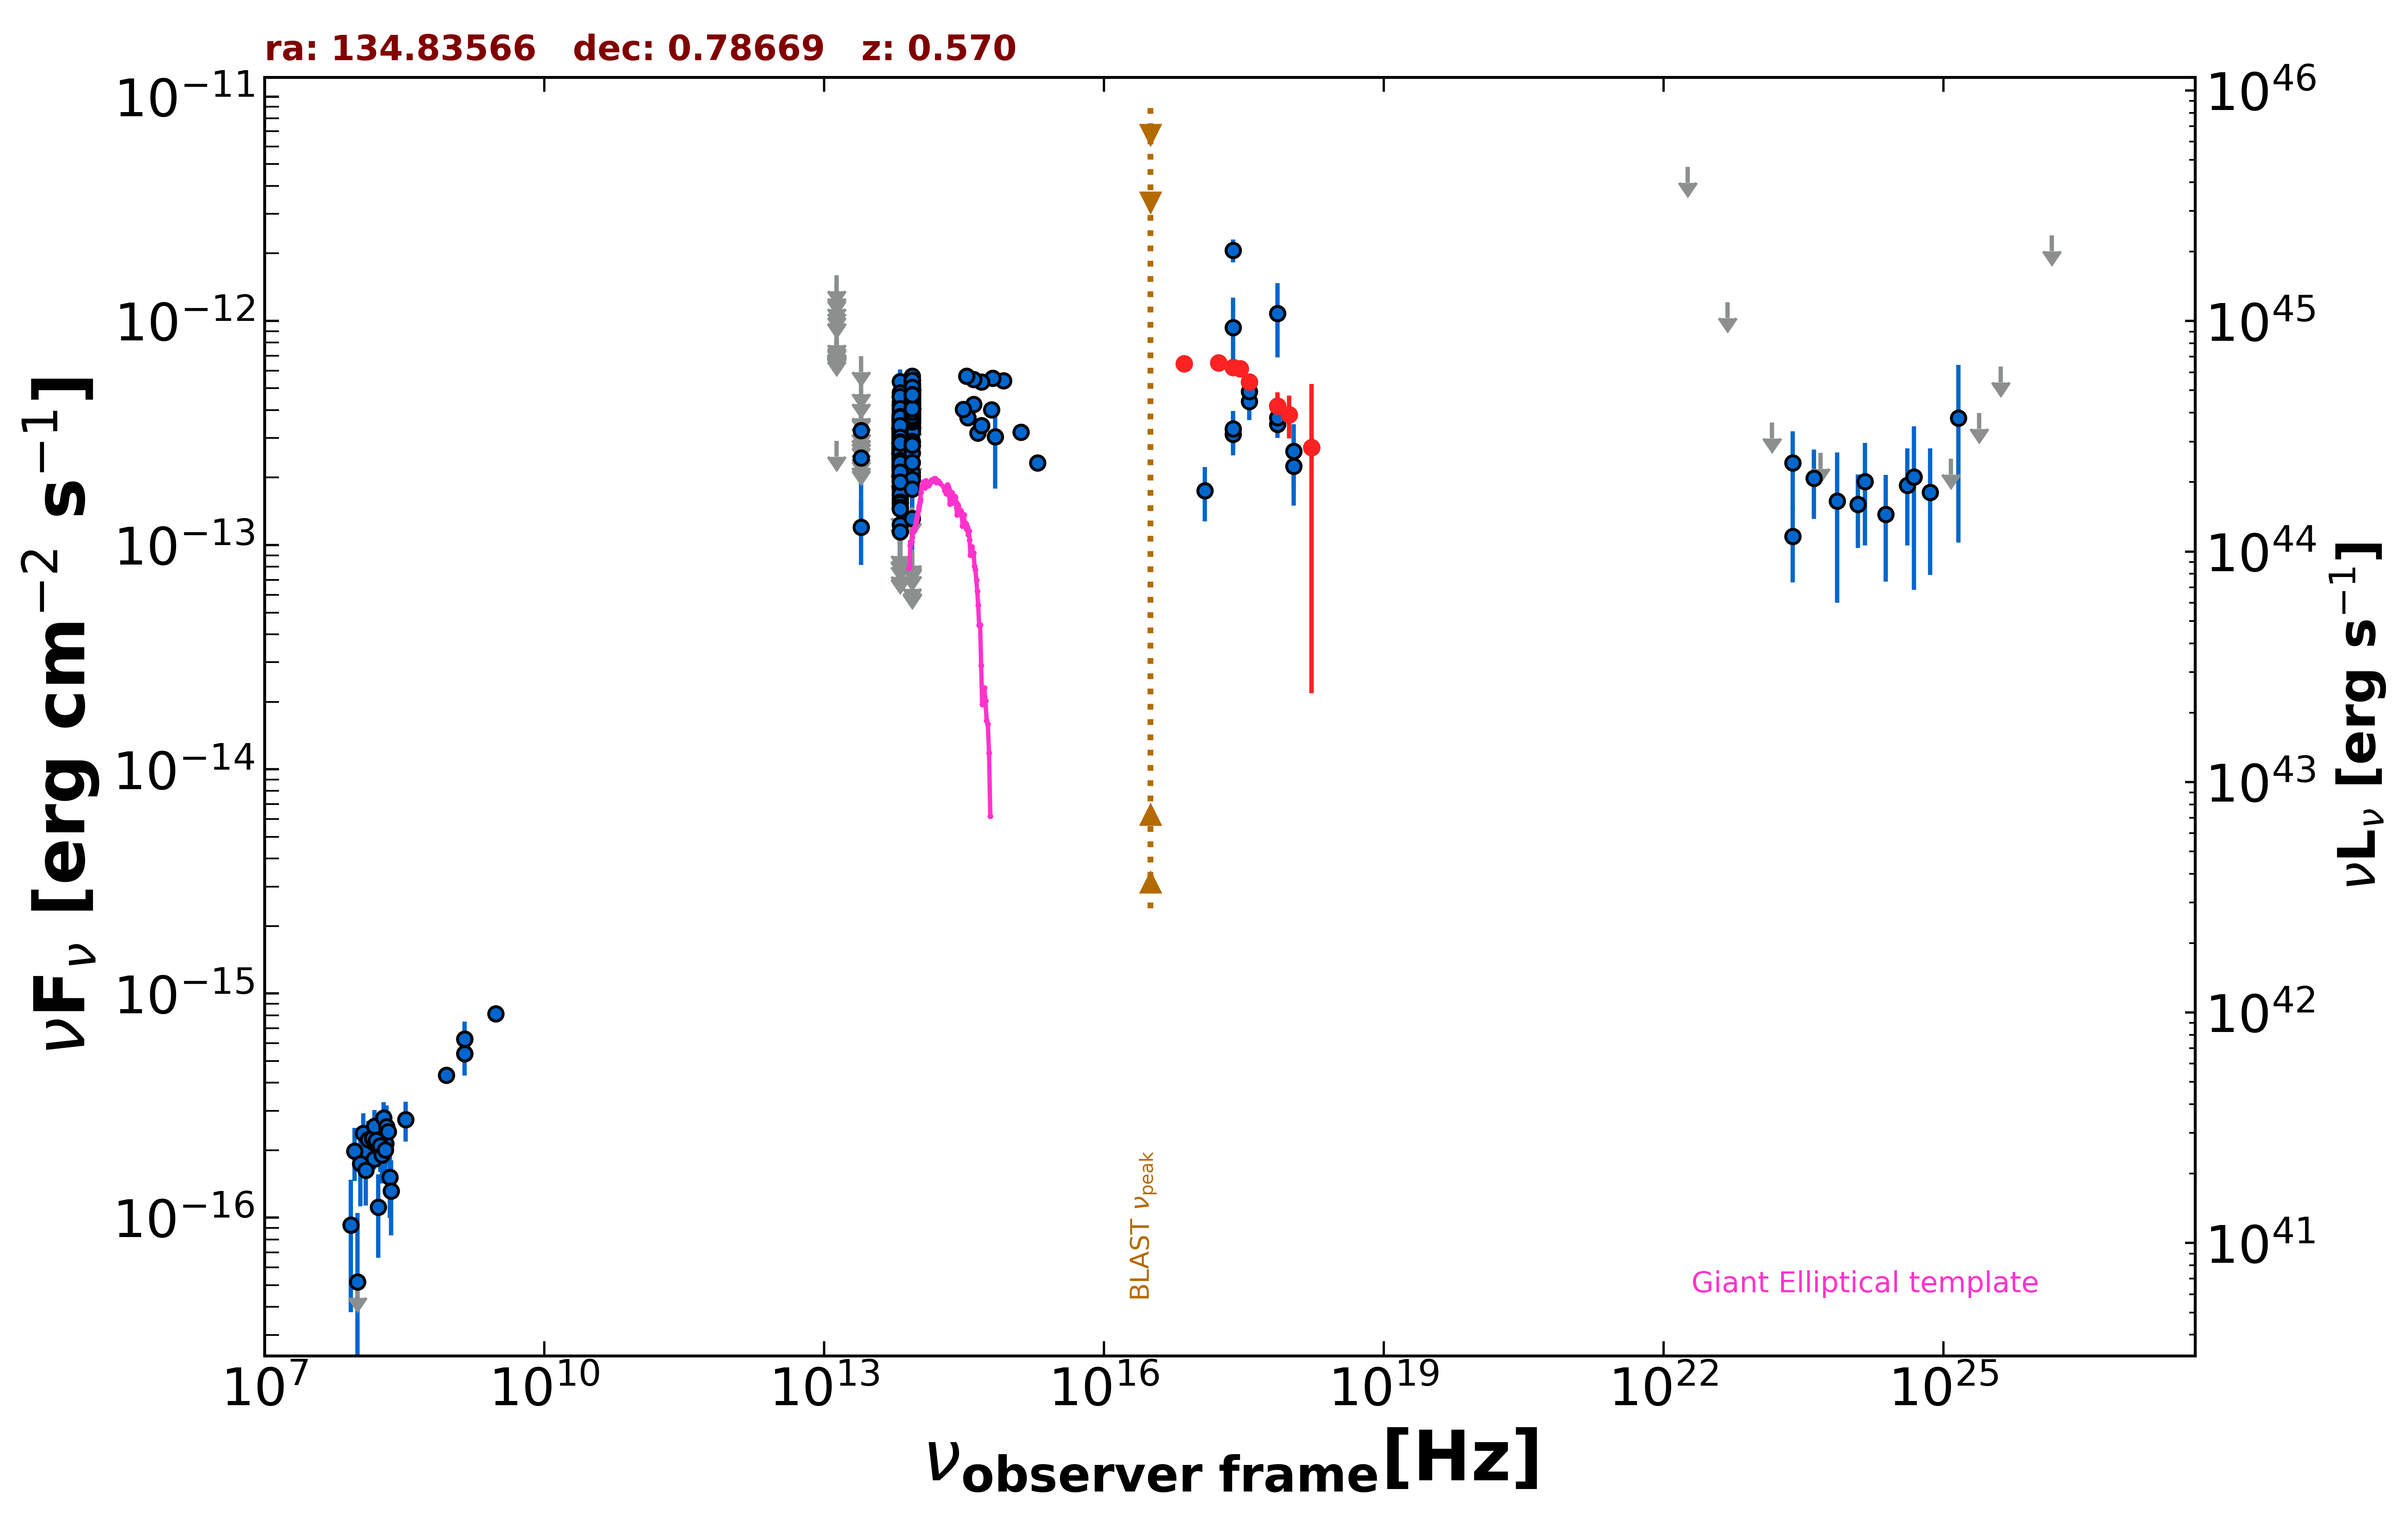

Data behind this chart, as committed beside it:
freq., flux, err_flux, MJD_start, MJD_end, flag, catalog, reference
1.400e+09, 6.255e-16, 2.100e-18, 55000, 55000, , FIRST, White et al. 1997  ApJ  475 479
1.400e+09, 5.390e-16, 1.680e-17, 55000, 55000, , NVSS, Condon et al. 1998  AJ  115  1693
8.870e+08, 4.320e-16, 3.460e-17, 55000, 55000, , RACS, Hale et al. 2021  PASA  38  e058
3.000e+09, 8.133e-16, 1.185e-17, 55000, 55000, , VLASSQL, Gordon et al. 2021  ApJS  255  30
2.418e+17, 9.353e-13, 3.348e-13, 55000, 55000, , XMMSL2, Saxton et al. 2008  A&A  480  611
7.253e+17, 1.078e-12, 3.924e-13, 55000, 55000, , XMMSL2, Saxton et al. 2008  A&A  480  611
2.418e+17, 2.063e-12, 2.410e-13, 55000, 55000, , RASS, Boller et al. 2016  A&A  103  1
2.418e+17, 3.120e-13, 6.080e-14, 58644, 58658, , 1OUSX, Giommi et al. in preparation
3.627e+17, 4.364e-13, 7.520e-14, 58644, 58658, , 1OUSX, Giommi et al. in preparation
7.253e+17, 3.453e-13, 4.460e-14, 58644, 58658, , 1OUSX, Giommi et al. in preparation
1.088e+18, 2.244e-13, 7.420e-14, 58644, 58658, , 1OUSX, Giommi et al. in preparation
2.418e+17, 6.207e-13, 1.815e-14, 55000, 55000, , eROSITA-EDR, Brunner et al.  2022  A&A  661  A1
7.253e+16, 6.439e-13, 4.280e-14, 55000, 55000, , eROSITA-EDR, Brunner et al.  2022  A&A  661  A1
1.692e+17, 6.499e-13, 2.785e-14, 55000, 55000, , eROSITA-EDR, Brunner et al.  2022  A&A  661  A1
3.627e+17, 5.349e-13, 2.720e-14, 55000, 55000, , eROSITA-EDR, Brunner et al.  2022  A&A  661  A1
7.253e+17, 4.164e-13, 6.340e-14, 55000, 55000, , eROSITA-EDR, Brunner et al.  2022  A&A  661  A1
2.901e+17, 6.126e-13, 1.995e-14, 55000, 55000, , eROSITA-EDR, Brunner et al.  2022  A&A  661  A1
9.671e+17, 3.818e-13, 8.310e-14, 55000, 55000, , eROSITA-EDR, Brunner et al.  2022  A&A  661  A1
1.692e+18, 2.725e-13, 2.507e-13, 55000, 55000, , eROSITA-EDR, Brunner et al.  2022  A&A  661  A1
1.500e+08, 1.827e-16, 1.875e-17, 55000, 55000, , TGSS150, Intema et al. 2017  A&A  598  A781
8.817e+13, 4.097e-13, 2.700e-15, 55000, 55000, , UNWISE, Schlafly et al. 2019  ApJS  240  30
6.517e+13, 2.787e-13, 3.900e-15, 55000, 55000, , UNWISE, Schlafly et al. 2019  ApJS  240  30
8.817e+13, 3.905e-13, 1.045e-14, 55000, 55000, , WISE, Wright et al. 2010  AJ  140  1868
6.517e+13, 2.600e-13, 1.055e-14, 55000, 55000, , WISE, Wright et al. 2010  AJ  140  1868
2.498e+13, 1.202e-13, 3.885e-14, 55000, 55000, , WISE, Wright et al. 2010  AJ  140  1868
1.363e+13, 2.921e-13, 0.000e+00, 55000, 55000, UL, WISE, Wright et al. 2010  AJ  140  1868
8.817e+13, 3.862e-13, 2.955e-14, 57143, 57143, , NEOWISE, Mainzer et al. 2014  ApJ  792  30
6.517e+13, 3.092e-13, 4.945e-14, 57143, 57143, , NEOWISE, Mainzer et al. 2014  ApJ  792  30
8.817e+13, 3.978e-13, 2.680e-14, 57143, 57143, , NEOWISE, Mainzer et al. 2014  ApJ  792  30
6.517e+13, 3.217e-13, 4.430e-14, 57143, 57143, , NEOWISE, Mainzer et al. 2014  ApJ  792  30
8.817e+13, 4.007e-13, 2.735e-14, 57143, 57143, , NEOWISE, Mainzer et al. 2014  ApJ  792  30
6.517e+13, 3.112e-13, 5.995e-14, 57143, 57143, , NEOWISE, Mainzer et al. 2014  ApJ  792  30
8.817e+13, 4.169e-13, 3.305e-14, 57143, 57143, , NEOWISE, Mainzer et al. 2014  ApJ  792  30
6.517e+13, 3.403e-13, 4.460e-14, 57143, 57143, , NEOWISE, Mainzer et al. 2014  ApJ  792  30
8.817e+13, 3.891e-13, 2.940e-14, 57143, 57143, , NEOWISE, Mainzer et al. 2014  ApJ  792  30
6.517e+13, 3.193e-13, 3.950e-14, 57143, 57143, , NEOWISE, Mainzer et al. 2014  ApJ  792  30
8.817e+13, 4.116e-13, 2.920e-14, 57143, 57143, , NEOWISE, Mainzer et al. 2014  ApJ  792  30
6.517e+13, 4.210e-13, 5.095e-14, 57143, 57143, , NEOWISE, Mainzer et al. 2014  ApJ  792  30
8.817e+13, 3.665e-13, 2.970e-14, 57143, 57143, , NEOWISE, Mainzer et al. 2014  ApJ  792  30
6.517e+13, 2.983e-13, 3.995e-14, 57143, 57143, , NEOWISE, Mainzer et al. 2014  ApJ  792  30
8.817e+13, 4.041e-13, 2.870e-14, 57143, 57143, , NEOWISE, Mainzer et al. 2014  ApJ  792  30
6.517e+13, 2.743e-13, 3.780e-14, 57143, 57143, , NEOWISE, Mainzer et al. 2014  ApJ  792  30
8.817e+13, 3.891e-13, 2.800e-14, 57143, 57143, , NEOWISE, Mainzer et al. 2014  ApJ  792  30
6.517e+13, 2.574e-13, 3.615e-14, 57143, 57143, , NEOWISE, Mainzer et al. 2014  ApJ  792  30
8.817e+13, 4.052e-13, 2.990e-14, 57143, 57143, , NEOWISE, Mainzer et al. 2014  ApJ  792  30
6.517e+13, 3.463e-13, 6.090e-14, 57143, 57143, , NEOWISE, Mainzer et al. 2014  ApJ  792  30
8.817e+13, 3.799e-13, 3.050e-14, 57143, 57143, , NEOWISE, Mainzer et al. 2014  ApJ  792  30
6.517e+13, 2.617e-13, 3.775e-14, 57143, 57143, , NEOWISE, Mainzer et al. 2014  ApJ  792  30
8.817e+13, 3.859e-13, 2.705e-14, 57142, 57142, , NEOWISE, Mainzer et al. 2014  ApJ  792  30
6.517e+13, 2.781e-13, 6.065e-14, 57142, 57142, , NEOWISE, Mainzer et al. 2014  ApJ  792  30
8.817e+13, 3.651e-13, 2.825e-14, 57143, 57143, , NEOWISE, Mainzer et al. 2014  ApJ  792  30
6.517e+13, 2.956e-13, 6.310e-14, 57143, 57143, , NEOWISE, Mainzer et al. 2014  ApJ  792  30
8.817e+13, 3.809e-13, 3.900e-14, 57502, 57502, , NEOWISE, Mainzer et al. 2014  ApJ  792  30
6.517e+13, 2.894e-13, 3.420e-14, 57502, 57502, , NEOWISE, Mainzer et al. 2014  ApJ  792  30
8.817e+13, 3.373e-13, 2.735e-14, 57502, 57502, , NEOWISE, Mainzer et al. 2014  ApJ  792  30
6.517e+13, 2.802e-13, 4.850e-14, 57502, 57502, , NEOWISE, Mainzer et al. 2014  ApJ  792  30
8.817e+13, 3.645e-13, 3.560e-14, 57502, 57502, , NEOWISE, Mainzer et al. 2014  ApJ  792  30
6.517e+13, 2.743e-13, 3.140e-14, 57502, 57502, , NEOWISE, Mainzer et al. 2014  ApJ  792  30
8.817e+13, 4.783e-13, 3.265e-14, 57502, 57502, , NEOWISE, Mainzer et al. 2014  ApJ  792  30
6.517e+13, 1.789e-13, 4.140e-14, 57502, 57502, , NEOWISE, Mainzer et al. 2014  ApJ  792  30
... 653 more rows
